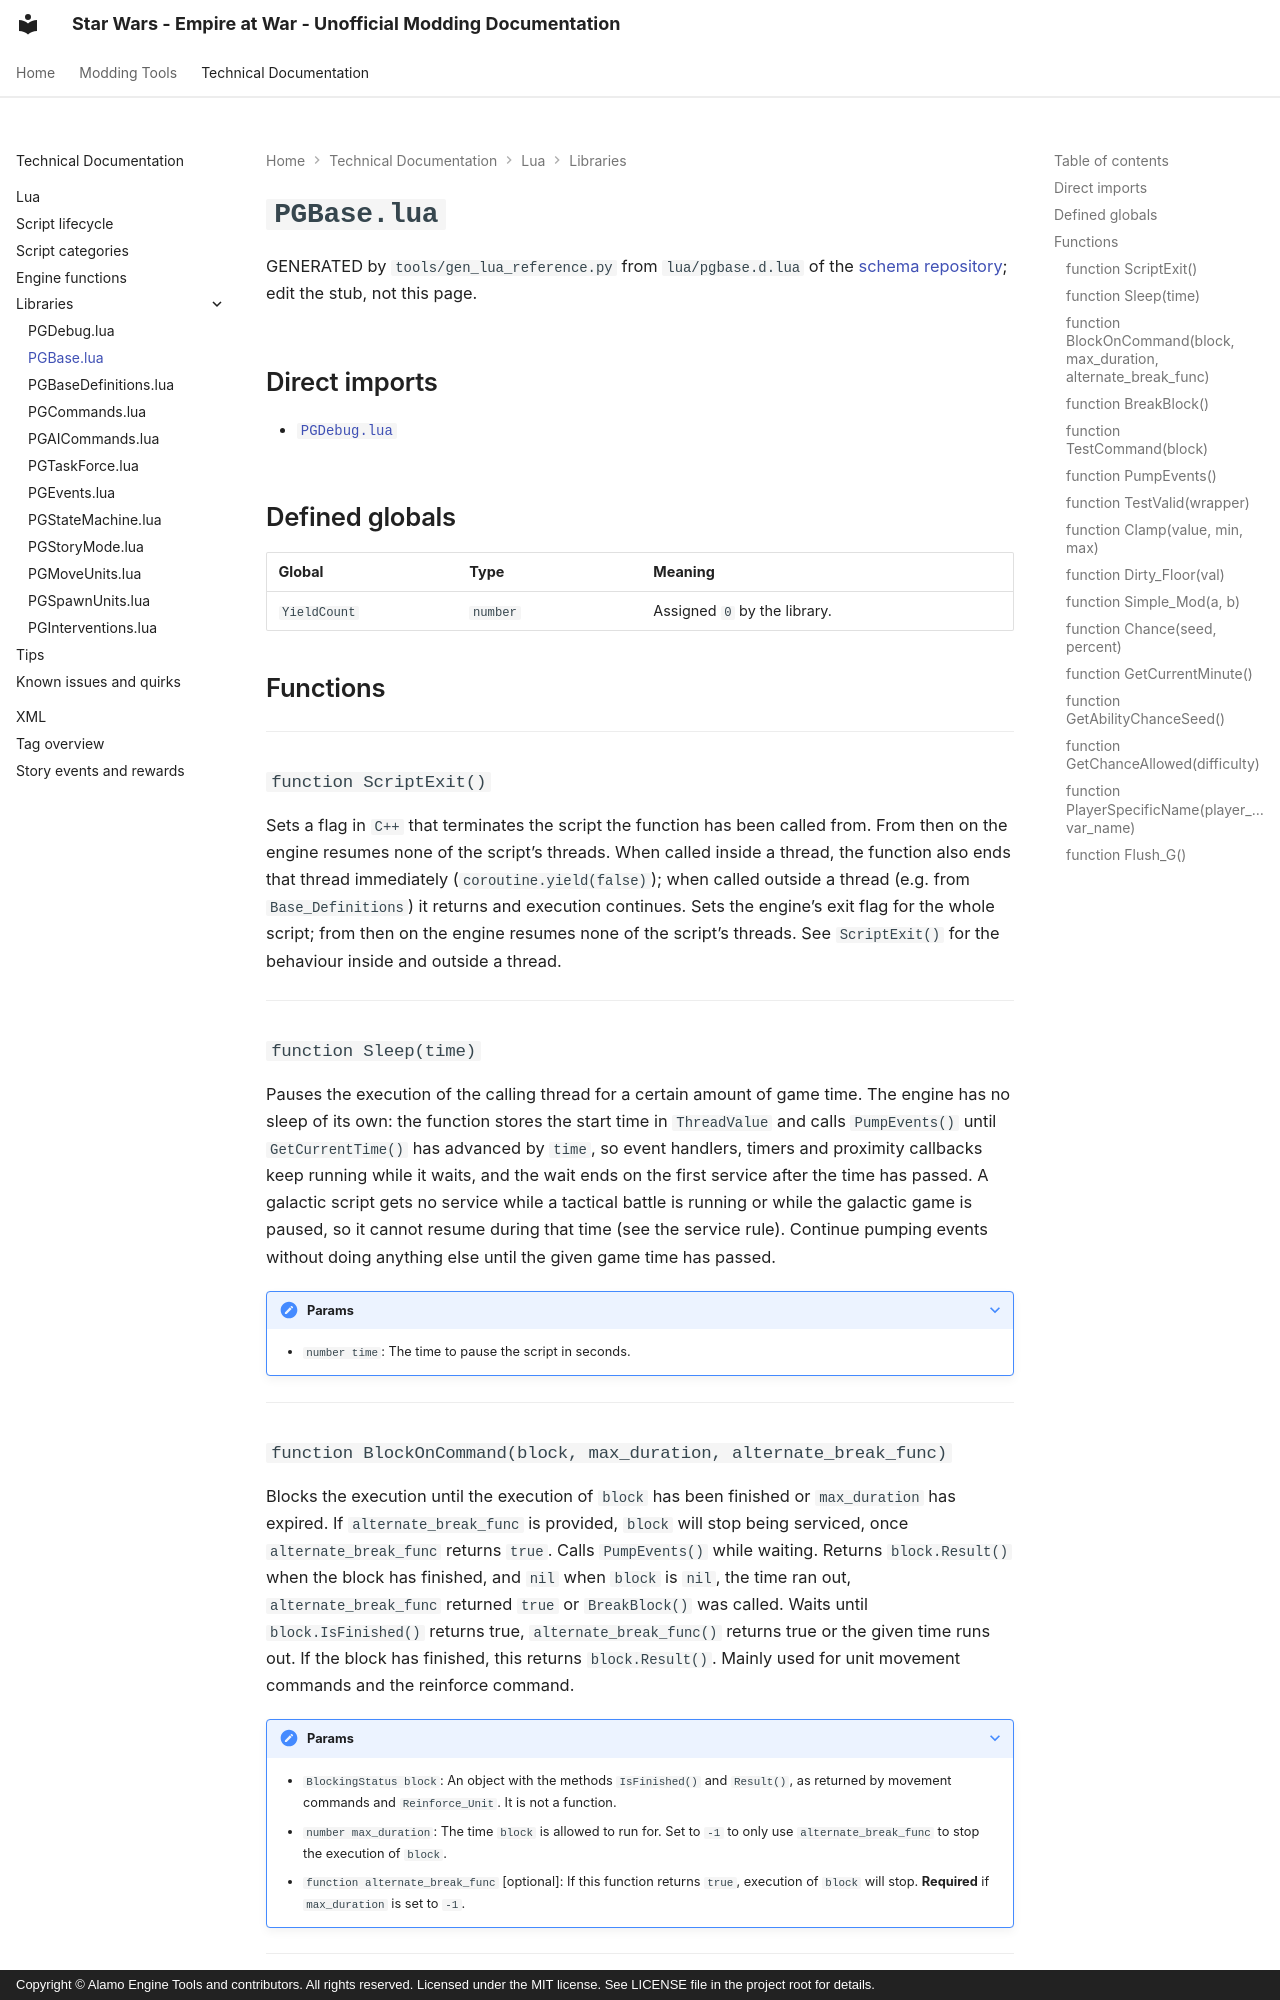

repository: AlamoEngine-Tools/eaw-doc-pages · page: techdoc/reference/lua/libraries/pgbase/index.html · generator: mkdocs · copyright: Copyright © Alamo Engine Tools and contributors. All rights reserved. Licensed under the MIT license. See LICENSE file in the project root for details.

---
title: PGBase.lua
tags:
  - Lua Library
  - FoC
---

# `PGBase.lua`

GENERATED by `tools/gen_lua_reference.py` from `lua/pgbase.d.lua` of the
[schema repository](https://github.com/AlamoEngine-Tools/eaw-schema); edit the stub, not this page.

## Direct imports

* [`PGDebug.lua`](pgdebug.md)

## Defined globals

| Global | Type | Meaning |
|---|---|---|
| `YieldCount` | `number` | Assigned `0` by the library. |

## Functions

---

### `function ScriptExit()`

Sets a flag in `C++` that terminates the script the function has been called from. From then on the engine resumes none of the script's threads. When called inside a thread, the function also ends that thread immediately (`coroutine.yield(false)`); when called outside a thread (e.g. from `Base_Definitions`) it returns and execution continues.
Sets the engine's exit flag for the whole script; from then on the engine resumes none of the script's threads. See `ScriptExit()` for the behaviour inside and outside a thread.

---

### `function Sleep(time)`

Pauses the execution of the calling thread for a certain amount of game time. The engine has no sleep of its own: the function stores the start time in `ThreadValue` and calls `PumpEvents()` until `GetCurrentTime()` has advanced by `time`, so event handlers, timers and proximity callbacks keep running while it waits, and the wait ends on the first service after the time has passed.
A galactic script gets no service while a tactical battle is running or while the galactic game is paused, so it cannot resume during that time (see the service rule).
Continue pumping events without doing anything else until the given game time has passed.

???+ note "Params"

    * `number time`: The time to pause the script in seconds.

---
